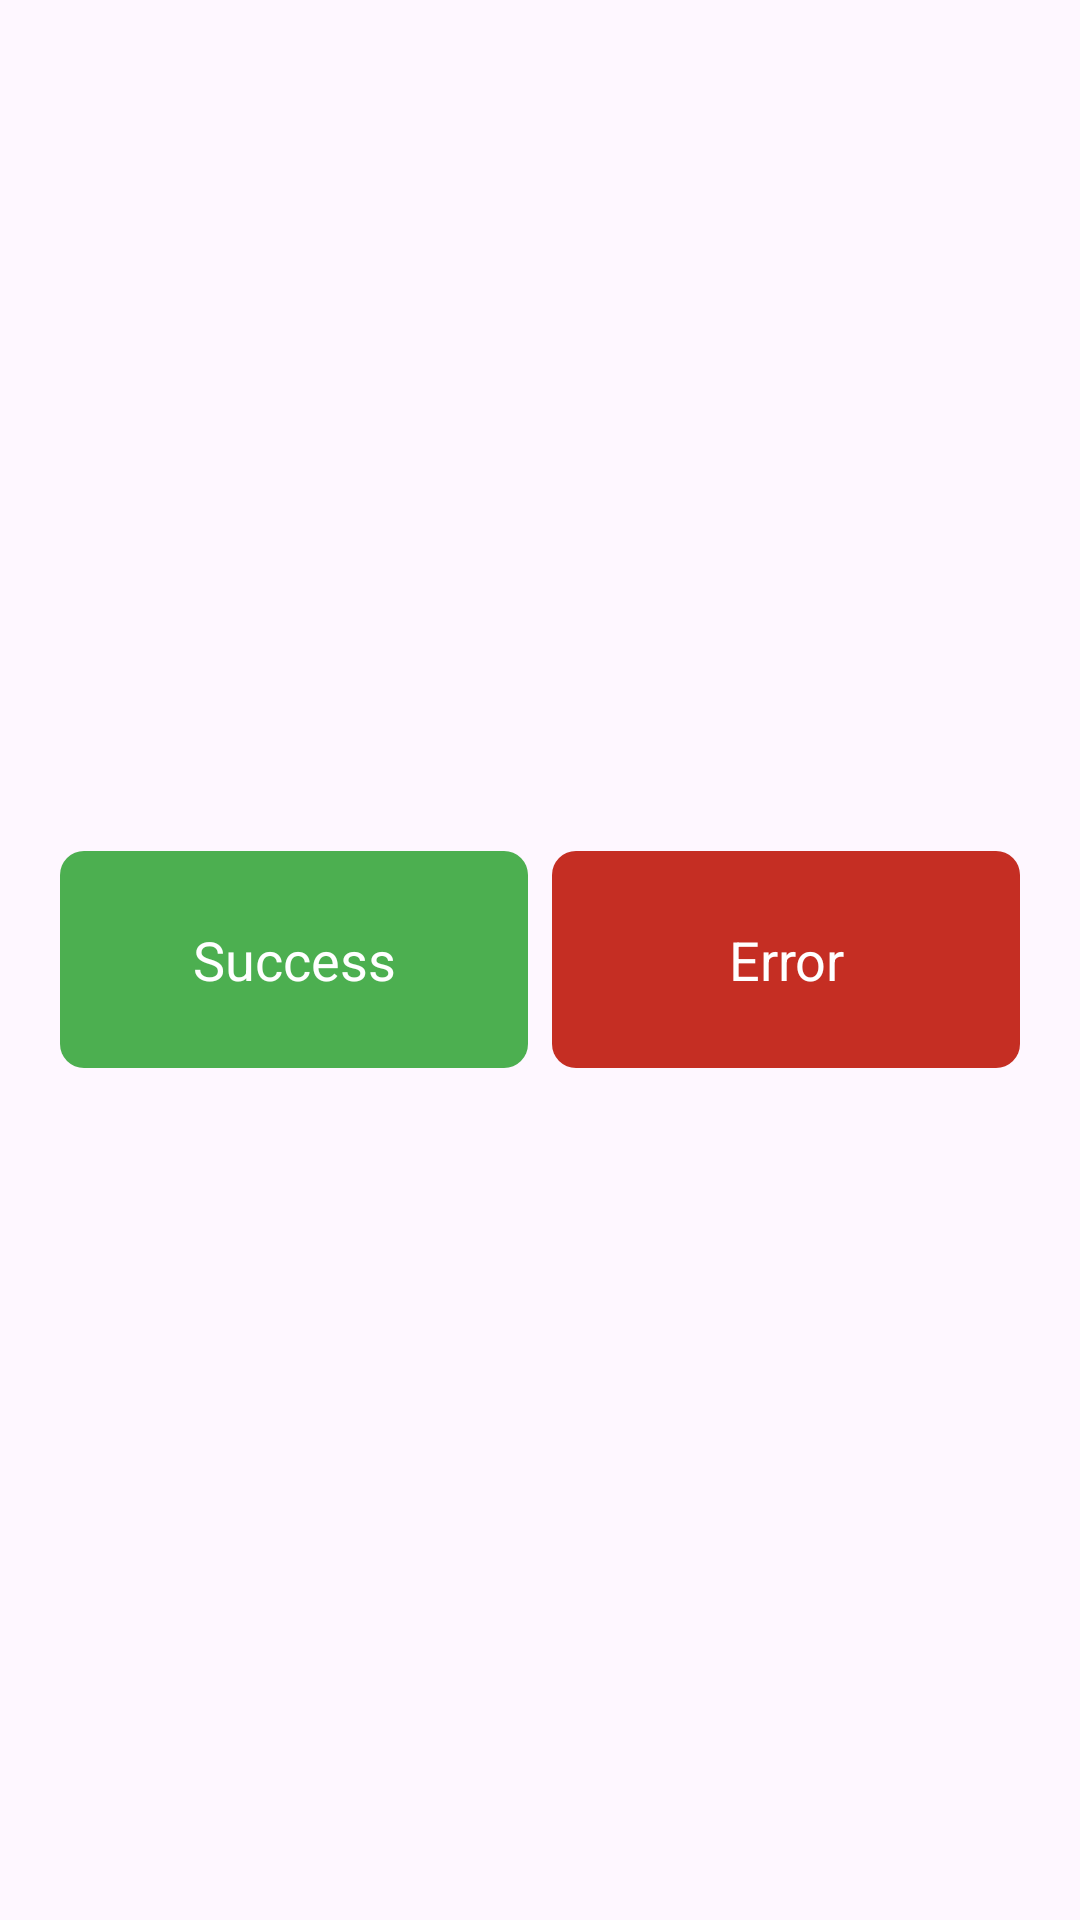

Android layout source for this screen:
<!-- AndroidManifest.xml: application theme Theme.PaymentApp -->
<!-- res/layout/fragment_card_simulation.xml -->
<LinearLayout xmlns:android="http://schemas.android.com/apk/res/android"
    android:layout_width="match_parent"
    android:layout_height="match_parent"
    android:orientation="horizontal"
    android:gravity="center_vertical"
    android:padding="16dp">

    <TextView
        android:id="@+id/action_Success"
        android:layout_width="0dp"
        android:layout_height="wrap_content"
        android:layout_weight="1"
        android:background="@drawable/bg_button_success"
        android:gravity="center"
        android:padding="24dp"
        android:layout_margin="4dp"
        android:text="@string/common_success"
        android:textColor="@android:color/white"
        android:textSize="18sp" />

    <TextView
        android:id="@+id/action_Error"
        android:layout_width="0dp"
        android:layout_height="wrap_content"
        android:layout_weight="1"
        android:layout_margin="4dp"
        android:background="@drawable/bg_button_reject"
        android:gravity="center"
        android:padding="24dp"
        android:text="@string/common_error"
        android:textColor="@android:color/white"
        android:textSize="18sp"/>

</LinearLayout>
<!-- resources referenced by this layout -->
<resources>
  <!-- drawable bg_button_reject (drawable) -->
  <?xml version="1.0" encoding="utf-8"?>
  <shape xmlns:android="http://schemas.android.com/apk/res/android" android:shape="rectangle">
      <solid android:color="#C52E23"/>
      <corners android:radius="8dp"/>
  </shape>
  <!-- drawable bg_button_success (drawable) -->
  <?xml version="1.0" encoding="utf-8"?>
  <shape xmlns:android="http://schemas.android.com/apk/res/android" android:shape="rectangle">
      <solid android:color="#4CAF50"/>
      <corners android:radius="8dp"/>
  </shape>
  <string name="common_error">Error</string>
  <string name="common_success">Success</string>
  <style name="Theme.PaymentApp" parent="Base.Theme.PaymentApp" />
  <style name="Base.Theme.PaymentApp" parent="Theme.Material3.Light.NoActionBar">
          <item name="android:statusBarColor">@android:color/transparent</item>
          <item name="android:navigationBarColor">@android:color/transparent</item>
          <item name="android:windowLightStatusBar">true</item>
      </style>
</resources>
